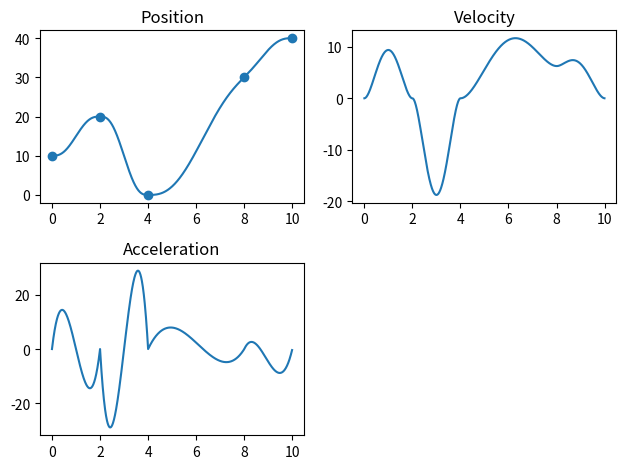

Python code for this plot:
import numpy as np
import math


class PolynomialTrajectory:


    def __init__(self, points, dt, v, a=None):

        points = np.asarray(points)
        if points.ndim == 1:
            points = points.reshape(-1, 1)

        v = np.asarray(v)

        nseg = points.shape[0] - 1
        naxis = points.shape[1]

        assert nseg > 0
        assert len(v) == nseg + 1 or len(v) == 2
        assert a is None or (len(a) == nseg + 1 or len(a) == 2)
        assert len(dt) == nseg       

        self.t = np.zeros(nseg + 1, dtype=float)
        self.t[1:] = np.cumsum(dt)
        self.total_time = np.sum(dt)

        self.order = 4 if a is None else 6    
        self.nseg = nseg

        if len(v) == 2:
            # Heuristically determine velocities
            vnew = np.zeros(points.shape)
            vnew[0] = v[0]
            vnew[-1] = v[-1]

            for i in range(1, len(vnew) - 1):
                vk = (points[i] - points[i-1]) / (self.t[i] - self.t[i-1])
                vkn = (points[i+1] - points[i]) / (self.t[i+1] - self.t[i])
                mask = np.sign(vk) == np.sign(vkn)
                vnew[i] = np.select([mask, ~mask], [0.5 * (vk + vkn), 0.])
            v = vnew

        if a is not None and len(a) == 2:
            # Heuristically determine velocities
            anew = np.zeros(points.shape)
            anew[0] = a[0]
            anew[-1] = a[-1]

            for i in range(1, len(anew) - 1):
                ak = (v[i] - v[i-1]) / (self.t[i] - self.t[i-1])
                akn = (v[i+1] - v[i]) / (self.t[i+1] - self.t[i])
                mask = np.sign(ak) == np.sign(akn)
                anew[i] = np.select([mask, ~mask], [0.5 * (ak + akn), 0.])
            a = anew
        
        self.coeff = np.zeros((naxis, nseg*self.order))
        if self.order == 4:            
            for i in range(naxis):                
                self.coeff[i, :] = PolynomialTrajectory.solve_cubic(points[:, i], self.t, v[:, i])
        else:
            for i in range(naxis):                
                self.coeff[i, :] = PolynomialTrajectory.solve_quintic(points[:, i], self.t, v[:, i], a[:, i])


    def __call__(self, t):
        t = np.atleast_1d(t)
        
        t = np.clip(t, 0., self.total_time)
        i = np.digitize(t, self.t) - 1
        i = np.clip(i, 0, self.nseg - 1)
        
        c = i * self.order
        if self.order == 4:
            x = self.coeff[:, c+0] + self.coeff[:, c+1]*t + self.coeff[:, c+2]*t**2 + self.coeff[:, c+3]*t**3
            dx = self.coeff[:, c+1] + 2 * self.coeff[:, c+2]*t + 3*self.coeff[:, c+3]*t**2
            ddx = 2 * self.coeff[:, c+2] + 6*self.coeff[:, c+3]*t
            return x, dx, ddx
        else:
            x = self.coeff[:, c+0] + self.coeff[:, c+1]*t + self.coeff[:, c+2]*t**2 + self.coeff[:, c+3]*t**3 + self.coeff[:, c+4]*t**4 + self.coeff[:, c+5]*t**5
            dx = self.coeff[:, c+1] + 2 * self.coeff[:, c+2]*t + 3*self.coeff[:, c+3]*t**2 + 4*self.coeff[:, c+4]*t**3 + 5*self.coeff[:, c+5]*t**4
            ddx = 2 * self.coeff[:, c+2] + 6*self.coeff[:, c+3]*t + 12*self.coeff[:, c+4]*t**2 + 20*self.coeff[:, c+5]*t**3
            return x, dx, ddx


    @staticmethod
    def solve_cubic(x, t, v):
        n = len(x)
        s = n - 1

        A = np.zeros((4*s, 4*s))
        b = np.zeros(4*s)

        for i in range(s):
            xi = x[i]; xf = x[i+1]
            vi = v[i]; vf = v[i+1]
            ti = t[i]; tf = t[i+1]

            r = 4 * i
            c = 4 * i

            A[r+0, c:c+4] = [1., ti, ti**2, 1*ti**3]; b[r+0] = xi # qi = c0 + c1*ti + c2*ti**2 + c3*ti**3
            A[r+1, c:c+4] = [1., tf, tf**2, 1*tf**3]; b[r+1] = xf # qf = c0 + c1*tf + c2*tf**2 + c3*tf**3
            A[r+2, c:c+4] = [0., 1., 2*ti, 3*ti**2];  b[r+2] = vi # vi = c1 + c2*2ti + c3*3ti**2
            A[r+3, c:c+4] = [0., 1., 2*tf, 3*tf**2];  b[r+3] = vf # vf = c1 + c2*2tf + c3*3tf**2
            
        c = np.linalg.solve(A, b)
        return c
    
    @staticmethod
    def solve_quintic(x, t, v, a):
        n = len(x)
        s = n - 1

        A = np.zeros((6*s, 6*s))
        b = np.zeros(6*s)

        for i in range(s):
            xi = x[i]; xf = x[i+1]
            vi = v[i]; vf = v[i+1]
            ai = a[i]; af = a[i+1]
            ti = t[i]; tf = t[i+1]

            r = 6 * i
            c = 6 * i

            A[r+0, c:c+6] = [1., ti, ti**2, 1*ti**3, 1*ti**4, 1*ti**5]; b[r+0] = xi 
            A[r+1, c:c+6] = [1., tf, tf**2, 1*tf**3, 1*tf**4, 1*tf**5]; b[r+1] = xf 
            A[r+2, c:c+6] = [0., 1., 2*ti, 3*ti**2, 4*ti**3, 5*ti**4];  b[r+2] = vi 
            A[r+3, c:c+6] = [0., 1., 2*tf, 3*tf**2, 4*tf**3, 5*tf**4];  b[r+3] = vf 
            A[r+4, c:c+6] = [0., 0., 2., 6*ti, 12*ti**2, 20*ti**3];     b[r+4] = ai 
            A[r+5, c:c+6] = [0., 0., 2., 6*tf, 12*tf**2, 20*tf**3];     b[r+5] = af 
            
        c = np.linalg.solve(A, b)
        return c


traj = PolynomialTrajectory(np.array([10, 20, 0, 30, 40]), [2, 2, 4, 2], [0, 0], [0,0])
#t = np.linspace(0, 10, 1000)
t = np.arange(0,10,0.01)
x, dx, ddx = traj(t)


import matplotlib.pyplot as plt

fig = plt.figure()
ax1 = fig.add_subplot(2, 2, 1)
ax1.set_title('Position')
ax2 = fig.add_subplot(2, 2, 2)
ax2.set_title('Velocity')
ax3 = fig.add_subplot(2, 2, 3)
ax3.set_title('Acceleration')

ax1.scatter([0, 2, 4, 8, 10], [10, 20, 0, 30, 40])
ax1.plot(t, x[0])
#ax2.plot(t, dx[0])
ax2.plot(t[1:], np.diff(x[0])/0.01)
ax3.plot(t, ddx[0])
plt.tight_layout()
plt.show()


"""
traj = PolynomialTrajectory(
    np.array([
        [10, 0], 
        [20, 5],
        [10, 0]
    ]),
    [2, 2], 
    [0, 0]
)
"""


# from collections import namedtuple



# class LSPBTrajectory:

#     def __init__(self, viapoints, dt, acc):
#         """
#         Params
#         ------
#         viapoints : MxN array
#             Waypoints of path in configuration space of M dimensions. For Cartesian space provide a 2xN array.
#         dt: float or 1x(N-1) array
#             Time between two waypoints.
#         acc: float or 1xN array
#             Default magnitude of accelerations in distance units / s**2.

#         References
#         ----------
# [redacted]
#         https://smartech.gatech.edu/bitstream/handle/1853/41948/ParabolicBlends.pdf    
#         """

#         self.pos = np.atleast_2d(viapoints).astype(float)
#         self.n = self.pos.shape[1]

#         if np.isscalar(dt):
#             dt = np.repeat(dt, self.n-1)
#         else:            
#             assert len(dt) == self.n-1
#             dt = np.copy(dt)

#         if np.isscalar(acc):
#             acc = np.tile([acc], self.pos.shape)
#         else:
#             acc = np.asarray(acc)
#             assert acc.shape == self.pos.shape
            
#         self.v = np.zeros((self.pos.shape[0], self.n-1))
#         self.lt = np.zeros((self.pos.shape[0], self.n-1))
#         self.a = np.zeros(self.pos.shape)
#         self.bt = np.zeros(self.pos.shape)
        
#         for i in range(self.pos.shape[0]): # For each axis
#             print(self.pos[i, :])
#             r = self.lspb(self.pos[i, :], dt, acc[i, :])
#             print(self.pos[i, :])
#             self.v[i, :] = r.v
#             self.a[i, :] = r.a
#             self.bt[i, :] = r.bt
#             self.lt[i, :] = r.lt


#         self.total_time = np.sum(dt)
#         self.t = np.zeros(len(dt) + 1)
#         self.t[1:] = np.cumsum(dt)

#     LSPBResult = namedtuple('LSPBResult', 'v, a, bt, lt')
#     def lspb(self, pos, dt, acc):
#         n = len(pos)

#         v = np.zeros(n-1, dtype=float)
#         a = np.zeros(n, dtype=float)
#         bt = np.zeros(n, dtype=float)
#         lt = np.zeros(n-1, dtype=float)


#         dpos = np.diff(pos)
#         aa = np.abs(acc)

#         # First segment
#         a[0] = np.sign(dpos[0]) * aa[0]
#         if a[0] != 0.:
#             bt[0] = dt[0] - math.sqrt(dt[0]**2 - (2. * dpos[0]) / a[0]) # what if a == 0?            
#         v[0] = dpos[0] / (dt[0] - 0.5 * bt[0])

#         # Last segment
#         a[-1] = np.sign(-dpos[-1]) * aa[-1]
#         if a[-1] != 0.:
#             bt[-1] = dt[-1] - math.sqrt(dt[-1]**2 + (2. * dpos[-1]) / a[-1])
#         v[-1] = dpos[-1] / (dt[-1] - 0.5 * bt[-1])

#         # Inner segments
#         v[1:-1] = dpos[1:-1] / dt[1:-1]
#         a[1:-1] = np.sign(np.diff(v)) * aa[1:-1]

#         with np.errstate(all='ignore'):
#             mask = a[1:-1] == 0.
#             bt[1:-1] = np.select([mask, ~mask], [0., np.diff(v) / a[1:-1]]) * 0.5

#         # Linear timings
#         lt[:] = dt - bt[:-1] - bt[1:]

#         return LSPBTrajectory.LSPBResult(v=v, a=a, bt=bt, lt=lt)


#     def __call__(self, t):
#         torig = t
#         t = np.atleast_1d(t)
#         assert (t >= 0.).all() and (t <= self.total_time).all()

#         # Find interval associated with t
        
#         #https://github.com/jhu-cisst/cisst/blob/2e90a6b69ac141a0ac386a933ad53d83327d448b/cisstRobot/code/robLSPB.cpp
#         #http://www.ee.nmt.edu/~wedeward/EE570/SP09/gentraj.html
#         i = np.digitize(t, self.t) - 1
#         tf = self.t[i+1] - self.t[i]
#         t = t - self.t[i]
        
#         # Only one of the following will be true for each axis
#         isacc = t < self.bt[:, i]
#         isdeacc = t >= (tf - self.bt[:, i+1])
#         islinear = np.logical_and(~isacc, ~isdeacc)

#         p = (self.pos[:, i] + 0.5 * self.a[:, i] * t**2) * isacc + \
#             (self.pos[:, i] + self.v[:, i] * (t - self.bt[:, i]/2)) * islinear + \
#             (self.pos[:, i+1] + self.a[:, i+1] * (tf-t)**2) * isdeacc

#         """
#         acct = np.minimum(t, self.bt[:, i])
#         lint = np.clip(t - self.bt[:, i], 0., self.lt[:, i])
#         dacct = np.clip(t - (tf - self.bt[:, i+1]), 0., self.bt[:, i+1])

#         # http://www-lar.deis.unibo.it/people/cmelchiorri/Files_Robotica/FIR_07_Traj_1.pdf
 
#         p = self.pos[:, i] + \
#             0.5 * self.a[:, i] * acct**2 + \
#             self.v[:, i] * lint + \
#             self.v[:, i] * dacct + 0.5 * self.a[:, i+1] * dacct**2
#         """
#         return p

# """
# traj = LSPBTrajectory(np.array([
#     [10, 35, 25, 10],
#     [0, 0, 0, 0]
# ]), [2, 1, 3], 50)
# """

# traj = LSPBTrajectory(np.array([10, 35, 25, 10]), [2, 1, 3], 50)


# import matplotlib.pyplot as plt
# t = np.arange(0, 2, 0.01)
# p = traj(t)

# fig, (ax1, ax2) = plt.subplots(2, 1)
# ax1.plot(t, p[0])
# ax2.plot(t[1:], np.diff(p[0]) * 0.01)
# #ax2.plot(t[2:], np.diff(p[0], 2) / 0.01**2)
# plt.show()